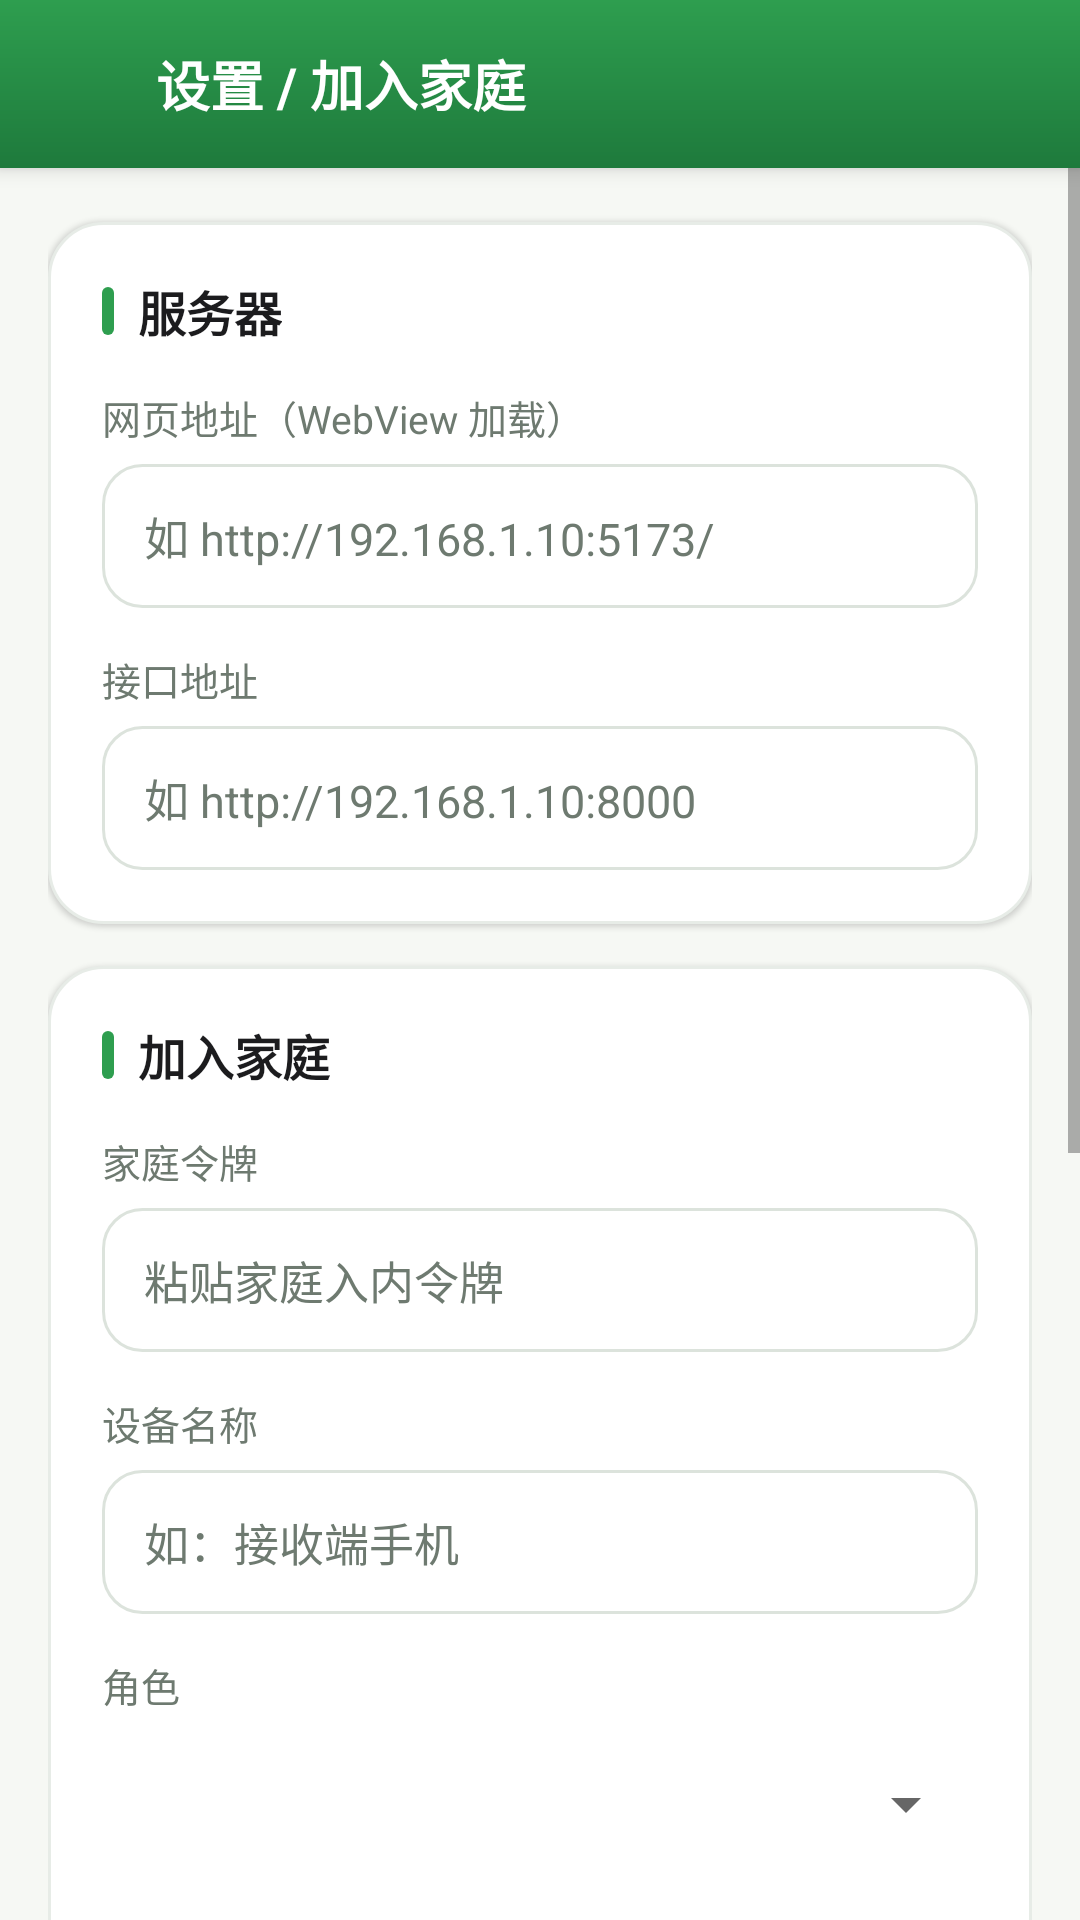

Here is an Android app screen rendered from its layout file. Give the layout XML and the strings, colors and styles it references.
<!-- AndroidManifest.xml: application theme Theme.FamilyTodo -->
<!-- res/layout/activity_settings.xml -->
<?xml version="1.0" encoding="utf-8"?>
<LinearLayout xmlns:android="http://schemas.android.com/apk/res/android"
    android:layout_width="match_parent"
    android:layout_height="match_parent"
    android:background="@color/settings_screen_bg"
    android:orientation="vertical">

    
    <LinearLayout style="@style/SettingsAppBar">

        <ImageButton
            android:id="@+id/btn_back"
            style="@style/SettingsBackButton" />

        <TextView
            style="@style/SettingsAppBarTitle"
            android:text="@string/settings_title" />
    </LinearLayout>

    <ScrollView
        android:layout_width="match_parent"
        android:layout_height="0dp"
        android:layout_weight="1"
        android:fillViewport="true"
        android:overScrollMode="never">

        <LinearLayout
            android:layout_width="match_parent"
            android:layout_height="wrap_content"
            android:orientation="vertical"
            android:paddingStart="16dp"
            android:paddingTop="4dp"
            android:paddingEnd="16dp"
            android:paddingBottom="28dp">

            
            <LinearLayout style="@style/SettingsCard">

                <LinearLayout
                    android:layout_width="match_parent"
                    android:layout_height="wrap_content"
                    android:layout_marginBottom="14dp"
                    android:gravity="center_vertical"
                    android:orientation="horizontal">

                    <View style="@style/SettingsSectionBar" />

                    <TextView
                        style="@style/SettingsSectionTitle"
                        android:text="@string/settings_server_section" />
                </LinearLayout>

                <TextView
                    style="@style/SettingsLabel"
                    android:text="@string/settings_web_url" />

                <EditText
                    android:id="@+id/input_web_url"
                    style="@style/SettingsInput"
                    android:hint="@string/hint_web_url"
                    android:inputType="textUri" />

                <TextView
                    style="@style/SettingsLabel"
                    android:layout_marginTop="14dp"
                    android:text="@string/settings_api_base" />

                <EditText
                    android:id="@+id/input_api_base"
                    style="@style/SettingsInput"
                    android:hint="@string/hint_api_base"
                    android:inputType="textUri" />
            </LinearLayout>

            
            <LinearLayout style="@style/SettingsCard">

                <LinearLayout
                    android:layout_width="match_parent"
                    android:layout_height="wrap_content"
                    android:layout_marginBottom="14dp"
                    android:gravity="center_vertical"
                    android:orientation="horizontal">

                    <View style="@style/SettingsSectionBar" />

                    <TextView
                        style="@style/SettingsSectionTitle"
                        android:text="@string/settings_join_section" />
                </LinearLayout>

                <TextView
                    style="@style/SettingsLabel"
                    android:text="@string/settings_family_token" />

                <EditText
                    android:id="@+id/input_family_token"
                    style="@style/SettingsInput"
                    android:hint="@string/hint_family_token"
                    android:inputType="text" />

                <TextView
                    style="@style/SettingsLabel"
                    android:layout_marginTop="14dp"
                    android:text="@string/settings_device_name" />

                <EditText
                    android:id="@+id/input_device_name"
                    style="@style/SettingsInput"
                    android:hint="@string/hint_device_name"
                    android:inputType="text" />

                <TextView
                    style="@style/SettingsLabel"
                    android:layout_marginTop="14dp"
                    android:text="@string/settings_role" />

                <Spinner
                    android:id="@+id/spinner_role"
                    android:layout_width="match_parent"
                    android:layout_height="wrap_content"
                    android:minHeight="48dp" />

                <Button
                    android:id="@+id/btn_join"
                    style="@style/SettingsButtonPrimary"
                    android:layout_width="match_parent"
                    android:layout_marginTop="16dp"
                    android:text="@string/action_join" />

                <TextView
                    style="@style/SettingsHint"
                    android:layout_marginTop="12dp"
                    android:text="@string/settings_tip" />
            </LinearLayout>

            
            <LinearLayout
                android:layout_width="match_parent"
                android:layout_height="wrap_content"
                android:layout_marginTop="14dp"
                android:orientation="horizontal">

                <Button
                    android:id="@+id/btn_save"
                    style="@style/SettingsButtonPrimary"
                    android:layout_width="0dp"
                    android:layout_marginEnd="8dp"
                    android:layout_weight="1"
                    android:text="@string/action_save" />

                <Button
                    android:id="@+id/btn_logout"
                    style="@style/SettingsButtonOutline"
                    android:layout_width="0dp"
                    android:layout_weight="1"
                    android:text="@string/action_logout"
                    android:textColor="@color/settings_danger" />
            </LinearLayout>

            
            <LinearLayout style="@style/SettingsCard">

                
                <LinearLayout
                    android:layout_width="match_parent"
                    android:layout_height="wrap_content"
                    android:gravity="center_vertical"
                    android:orientation="horizontal">

                    <ImageView
                        android:layout_width="58dp"
                        android:layout_height="58dp"
                        android:background="@drawable/bg_brand_badge"
                        android:contentDescription="@string/app_name"
                        android:padding="13dp"
                        android:src="@drawable/ic_brand_mark" />

                    <LinearLayout
                        android:layout_width="0dp"
                        android:layout_height="wrap_content"
                        android:layout_marginStart="14dp"
                        android:layout_weight="1"
                        android:orientation="vertical">

                        <TextView
                            android:id="@+id/text_about_app_name"
                            style="@style/SettingsBrandName" />

                        <TextView
                            style="@style/SettingsHint"
                            android:layout_marginTop="2dp"
                            android:text="@string/settings_about_tagline" />

                        <TextView
                            android:id="@+id/text_about_version"
                            style="@style/SettingsChip"
                            android:layout_marginTop="8dp" />
                    </LinearLayout>
                </LinearLayout>

                <View style="@style/SettingsDivider" />

                
                <LinearLayout
                    android:layout_width="match_parent"
                    android:layout_height="wrap_content"
                    android:baselineAligned="true"
                    android:orientation="horizontal">

                    <TextView
                        style="@style/SettingsFieldLabel"
                        android:text="@string/settings_about_credits_title" />

                    <TextView
                        android:id="@+id/text_about_credits"
                        style="@style/SettingsFieldValue" />
                </LinearLayout>

                <TextView
                    android:id="@+id/text_about_credits_note"
                    style="@style/SettingsHint"
                    android:layout_marginTop="6dp"
                    android:layout_marginStart="72dp" />

                <View style="@style/SettingsDivider" />

                
                <LinearLayout
                    android:layout_width="match_parent"
                    android:layout_height="wrap_content"
                    android:baselineAligned="true"
                    android:orientation="horizontal">

                    <TextView
                        style="@style/SettingsFieldLabel"
                        android:text="@string/settings_about_license_title" />

                    <TextView
                        android:id="@+id/text_about_license"
                        style="@style/SettingsFieldValue" />
                </LinearLayout>
            </LinearLayout>
        </LinearLayout>
    </ScrollView>
</LinearLayout>
<!-- resources referenced by this layout -->
<resources>
  <color name="settings_danger">#C94A4A</color>
  <color name="settings_screen_bg">#F6F8F4</color>
  <!-- drawable bg_brand_badge (drawable) -->
  <?xml version="1.0" encoding="utf-8"?>
  <shape xmlns:android="http://schemas.android.com/apk/res/android"
      android:shape="oval">
      <gradient
          android:angle="315"
          android:endColor="@color/todo_primary_dark"
          android:startColor="#3FB964" />
  </shape>
  <string name="action_join">加入家庭</string>
  <string name="action_logout">退出本机设备</string>
  <string name="action_save">保存地址</string>
  <string name="app_name">待会儿办</string>
  <string name="hint_api_base">如 http://192.168.1.10:8000</string>
  <string name="hint_device_name">如：接收端手机</string>
  <string name="hint_family_token">粘贴家庭入内令牌</string>
  <string name="hint_web_url">如 http://192.168.1.10:5173/</string>
  <string name="settings_about_credits_title">制作者</string>
  <string name="settings_about_license_title">开源许可</string>
  <string name="settings_about_tagline">家庭待办 · 轻轻提醒</string>
  <string name="settings_api_base">接口地址</string>
  <string name="settings_device_name">设备名称</string>
  <string name="settings_family_token">家庭令牌</string>
  <string name="settings_join_section">加入家庭</string>
  <string name="settings_role">角色</string>
  <string name="settings_server_section">服务器</string>
  <string name="settings_tip">提示：令牌只在服务端存哈希；加入后设备令牌保存在本机，网页与桌面小组件共用。</string>
  <string name="settings_title">设置 / 加入家庭</string>
  <string name="settings_web_url">网页地址（WebView 加载）</string>
  <style name="SettingsFieldLabel">
          <item name="android:layout_width">72dp</item>
          <item name="android:layout_height">wrap_content</item>
          <item name="android:textColor">@color/settings_text_secondary</item>
          <item name="android:textSize">13sp</item>
      </style>
  <style name="SettingsSectionBar">
          <item name="android:layout_width">4dp</item>
          <item name="android:layout_height">16dp</item>
          <item name="android:layout_marginEnd">8dp</item>
          <item name="android:background">@drawable/bg_section_bar</item>
      </style>
  <color name="todo_primary_dark">#1E7A3C</color>
  <!-- drawable bg_app_bar (drawable) -->
  <?xml version="1.0" encoding="utf-8"?>
  <shape xmlns:android="http://schemas.android.com/apk/res/android"
      android:shape="rectangle">
      <gradient
          android:angle="270"
          android:endColor="@color/todo_primary_dark"
          android:startColor="@color/todo_primary" />
  </shape>
  <color name="white">#FFFFFF</color>
  <string name="action_back">返回</string>
  <color name="settings_text_primary">#1C1C1E</color>
  <!-- drawable bg_chip (drawable) -->
  <?xml version="1.0" encoding="utf-8"?>
  <shape xmlns:android="http://schemas.android.com/apk/res/android"
      android:shape="rectangle">
      <solid android:color="@color/todo_primary_soft" />
      <corners android:radius="50dp" />
  </shape>
  <color name="todo_primary">#2E9E4F</color>
  <color name="settings_divider">#ECEEE9</color>
  <color name="settings_text_secondary">#6E7A70</color>
  <!-- drawable bg_section_bar (drawable) -->
  <?xml version="1.0" encoding="utf-8"?>
  <shape xmlns:android="http://schemas.android.com/apk/res/android"
      android:shape="rectangle">
      <solid android:color="@color/todo_primary" />
      <corners android:radius="2dp" />
  </shape>
  <color name="todo_accent">#F5A623</color>
  <color name="settings_ripple">#142E9E4F</color>
  <color name="settings_surface">#FFFFFF</color>
  <color name="settings_outline">#D3DBD3</color>
  <color name="settings_surface_stroke">#E7ECE7</color>
  <color name="todo_primary_soft">#EAF6EC</color>
  <color name="settings_input_bg_focus">#FFFFFF</color>
  <color name="settings_input_bg">#FFFFFF</color>
  <color name="settings_input_stroke">#DCE3DC</color>
</resources>
